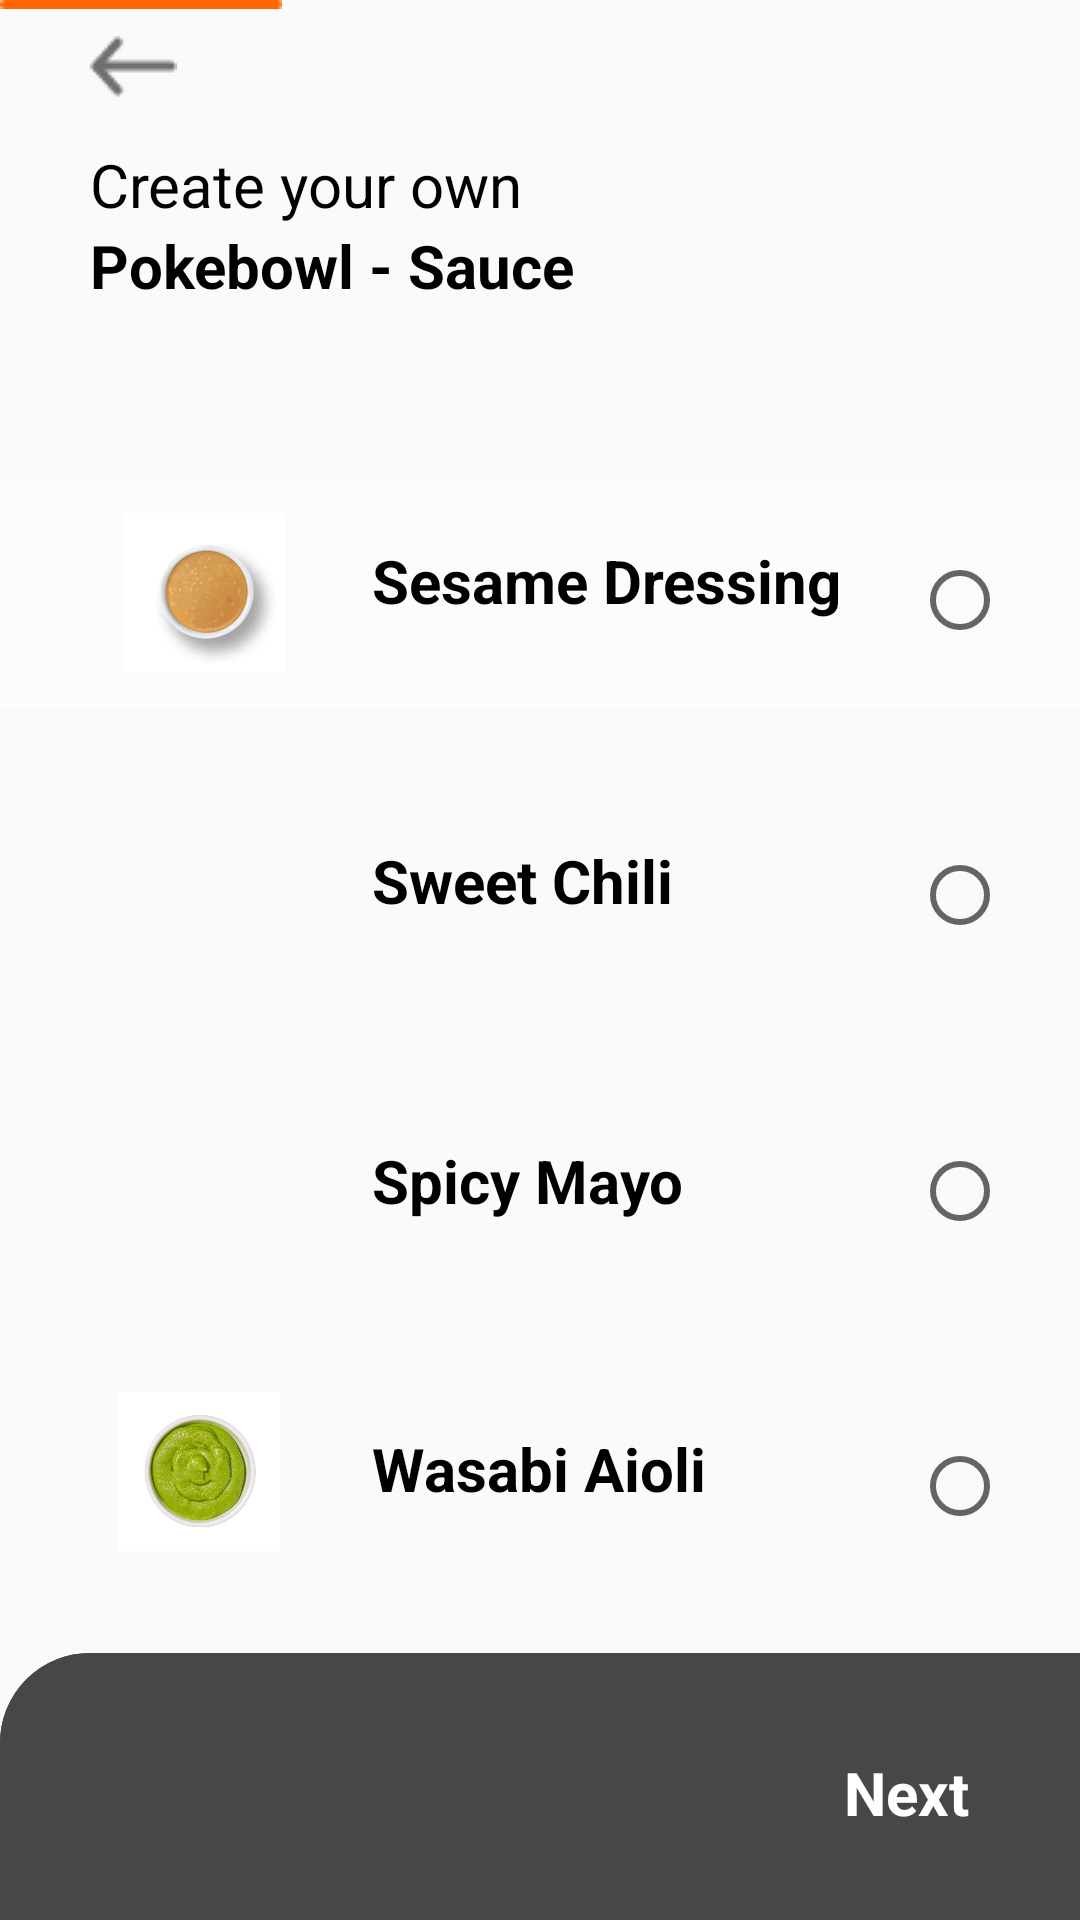

Here is an Android app screen rendered from its layout file. Give the layout XML and the strings, colors and styles it references.
<!-- AndroidManifest.xml: application theme AppTheme.FullScreen -->
<!-- res/layout/make_bowl_five.xml -->
<?xml version="1.0" encoding="utf-8"?>
<androidx.constraintlayout.widget.ConstraintLayout
    xmlns:android="http://schemas.android.com/apk/res/android"
    xmlns:app="http://schemas.android.com/apk/res-auto"
    android:layout_width="match_parent"
    android:layout_height="match_parent">

    <ImageView
        android:id="@+id/rectangle15"
        android:layout_width="fill_parent"
        android:layout_height="76dp"
        android:layout_marginTop="452dp"
        android:contentDescription="@string/rectangle"
        android:src="@drawable/custom_rectangle"
        app:layout_constraintEnd_toEndOf="parent"
        app:layout_constraintHorizontal_bias="0.0"
        app:layout_constraintStart_toStartOf="parent"
        app:layout_constraintTop_toTopOf="parent" />

    <TextView
        android:id="@+id/textView49"
        android:layout_width="wrap_content"
        android:layout_height="wrap_content"
        android:layout_marginStart="124dp"
        android:layout_marginLeft="124dp"
        android:layout_marginTop="476dp"
        android:text="@string/wasabiaioli"
        android:textColor="@color/colorText"
        android:textSize="20sp"
        android:textStyle="bold"
        app:layout_constraintStart_toStartOf="parent"
        app:layout_constraintTop_toTopOf="parent" />

    <ImageView
        android:id="@+id/imageView30"
        android:layout_width="77dp"
        android:layout_height="53dp"
        android:layout_marginStart="28dp"
        android:layout_marginLeft="28dp"
        android:layout_marginTop="464dp"
        android:contentDescription="@string/onion"
        app:layout_constraintStart_toStartOf="parent"
        app:layout_constraintTop_toTopOf="parent"
        app:srcCompat="@drawable/wasabiaioli" />

    <ImageView
        android:id="@+id/rectimage8"
        android:layout_width="fill_parent"
        android:layout_height="128dp"
        android:contentDescription="@string/rectangle"
        android:src="@drawable/custom_rectangle"
        app:layout_constraintEnd_toEndOf="parent"
        app:layout_constraintStart_toStartOf="parent"
        app:layout_constraintTop_toTopOf="parent" />

    <ImageView
        android:id="@+id/imageView31"
        android:layout_width="wrap_content"
        android:layout_height="wrap_content"
        android:contentDescription="@string/line"
        app:layout_constraintStart_toStartOf="parent"
        app:layout_constraintTop_toTopOf="parent"
        app:srcCompat="@drawable/line" />

    <ImageView
        android:id="@+id/imageView32"
        android:layout_width="wrap_content"
        android:layout_height="wrap_content"
        android:layout_marginStart="30dp"
        android:layout_marginLeft="30dp"
        android:layout_marginTop="12dp"
        android:contentDescription="@string/arrow"
        app:layout_constraintStart_toStartOf="parent"
        app:layout_constraintTop_toTopOf="parent"
        app:srcCompat="@drawable/arrow" />

    <TextView
        android:id="@+id/textView50"
        android:layout_width="wrap_content"
        android:layout_height="wrap_content"
        android:layout_marginStart="30dp"
        android:layout_marginLeft="30dp"
        android:layout_marginTop="48dp"
        android:text="@string/createYourOwn"
        android:textColor="@color/colorText"
        android:textSize="20sp"
        app:layout_constraintStart_toStartOf="parent"
        app:layout_constraintTop_toTopOf="parent" />

    <TextView
        android:id="@+id/textView51"
        android:layout_width="wrap_content"
        android:layout_height="wrap_content"
        android:layout_marginStart="30dp"
        android:layout_marginLeft="30dp"
        android:layout_marginTop="75dp"
        android:text="@string/createYourPokeSauce"
        android:textColor="@color/colorText"
        android:textSize="20sp"
        android:textStyle="bold"
        app:layout_constraintStart_toStartOf="parent"
        app:layout_constraintTop_toTopOf="parent" />

    <ImageView
        android:id="@+id/rectangle16"
        android:layout_width="fill_parent"
        android:layout_height="76dp"
        android:layout_marginTop="160dp"
        android:background="@color/colorGrayRectangle"
        android:contentDescription="@string/rectangle"
        android:src="@drawable/custom_rectangle"
        app:layout_constraintEnd_toEndOf="parent"
        app:layout_constraintHorizontal_bias="0.0"
        app:layout_constraintStart_toStartOf="parent"
        app:layout_constraintTop_toTopOf="parent" />

    <ImageView
        android:id="@+id/rectangle17"
        android:layout_width="fill_parent"
        android:layout_height="76dp"
        android:layout_marginTop="260dp"
        android:contentDescription="@string/rectangle"
        android:src="@drawable/custom_rectangle"
        app:layout_constraintEnd_toEndOf="parent"
        app:layout_constraintHorizontal_bias="0.0"
        app:layout_constraintStart_toStartOf="parent"
        app:layout_constraintTop_toTopOf="parent" />

    <ImageView
        android:id="@+id/rectangle18"
        android:layout_width="fill_parent"
        android:layout_height="76dp"
        android:layout_marginTop="356dp"
        android:contentDescription="@string/rectangle"
        android:src="@drawable/custom_rectangle"
        app:layout_constraintEnd_toEndOf="parent"
        app:layout_constraintHorizontal_bias="0.0"
        app:layout_constraintStart_toStartOf="parent"
        app:layout_constraintTop_toTopOf="parent" />

    <ImageView
        android:id="@+id/rectangle19"
        android:layout_width="fill_parent"
        android:layout_height="89dp"
        android:background="@drawable/total_rectangle"
        android:contentDescription="@string/rectangle"
        android:src="@drawable/total_rectangle"
        app:layout_constraintBottom_toBottomOf="parent"
        app:layout_constraintEnd_toEndOf="parent"
        app:layout_constraintHorizontal_bias="0.0"
        app:layout_constraintStart_toStartOf="parent" />

    <TextView
        android:id="@+id/textView52"
        android:layout_width="wrap_content"
        android:layout_height="wrap_content"
        android:layout_marginEnd="37dp"
        android:layout_marginRight="37dp"
        android:layout_marginBottom="29dp"
        android:text="@string/next"
        android:textColor="@color/colorButtonText"
        android:textSize="20sp"
        android:textStyle="bold"
        app:layout_constraintBottom_toBottomOf="parent"
        app:layout_constraintEnd_toEndOf="parent" />

    <ImageView
        android:id="@+id/imageView33"
        android:layout_width="77dp"
        android:layout_height="53dp"
        android:layout_marginStart="30dp"
        android:layout_marginLeft="30dp"
        android:layout_marginTop="171dp"
        android:contentDescription="@string/image"
        app:layout_constraintStart_toStartOf="parent"
        app:layout_constraintTop_toTopOf="parent"
        app:srcCompat="@drawable/sesamedressing" />

    <ImageView
        android:id="@+id/imageView34"
        android:layout_width="77dp"
        android:layout_height="53dp"
        android:layout_marginStart="30dp"
        android:layout_marginLeft="30dp"
        android:layout_marginTop="271dp"
        android:contentDescription="@string/cucumber"
        app:layout_constraintStart_toStartOf="parent"
        app:layout_constraintTop_toTopOf="parent"
        app:srcCompat="@drawable/sweetchilli" />

    <ImageView
        android:id="@+id/imageView35"
        android:layout_width="77dp"
        android:layout_height="53dp"
        android:layout_marginStart="30dp"
        android:layout_marginLeft="30dp"
        android:layout_marginTop="368dp"
        android:contentDescription="@string/spicymayo"
        app:layout_constraintStart_toStartOf="parent"
        app:layout_constraintTop_toTopOf="parent"
        app:srcCompat="@drawable/spicymayo" />

    <TextView
        android:id="@+id/textView53"
        android:layout_width="wrap_content"
        android:layout_height="wrap_content"
        android:layout_marginStart="124dp"
        android:layout_marginLeft="124dp"
        android:layout_marginTop="180dp"
        android:text="@string/sesamedressing"
        android:textColor="@color/colorText"
        android:textSize="20sp"
        android:textStyle="bold"
        app:layout_constraintStart_toStartOf="parent"
        app:layout_constraintTop_toTopOf="parent" />

    <TextView
        android:id="@+id/textView54"
        android:layout_width="wrap_content"
        android:layout_height="wrap_content"
        android:layout_marginStart="124dp"
        android:layout_marginLeft="124dp"
        android:layout_marginTop="280dp"
        android:text="@string/sweetchili"
        android:textColor="@color/colorText"
        android:textSize="20sp"
        android:textStyle="bold"
        app:layout_constraintStart_toStartOf="parent"
        app:layout_constraintTop_toTopOf="parent" />

    <TextView
        android:id="@+id/textView55"
        android:layout_width="wrap_content"
        android:layout_height="wrap_content"
        android:layout_marginStart="124dp"
        android:layout_marginLeft="124dp"
        android:layout_marginTop="380dp"
        android:text="@string/spicymayo"
        android:textColor="@color/colorText"
        android:textSize="20sp"
        android:textStyle="bold"
        app:layout_constraintStart_toStartOf="parent"
        app:layout_constraintTop_toTopOf="parent" />

    <RadioGroup
        android:layout_width="37dp"
        android:layout_height="328dp"
        android:layout_marginTop="184dp"
        android:layout_marginEnd="19dp"
        android:layout_marginRight="19dp"
        android:orientation="vertical"
        app:layout_constraintEnd_toEndOf="parent"
        app:layout_constraintTop_toTopOf="parent">

        <RadioButton
            android:id="@+id/sesamedressing"
            android:layout_width="wrap_content"
            android:layout_height="wrap_content"
            android:onClick="onRadioButtonClicked" />

        <RadioButton
            android:id="@+id/sweetchili"
            android:layout_width="wrap_content"
            android:layout_height="165dp"
            android:onClick="onRadioButtonClicked" />

        <RadioButton
            android:id="@+id/spicymayo"
            android:layout_width="wrap_content"
            android:layout_height="wrap_content"
            android:onClick="onRadioButtonClicked" />

        <RadioButton
            android:id="@+id/wasabiaioli"
            android:layout_width="wrap_content"
            android:layout_height="165dp"
            android:onClick="onRadioButtonClicked" />
    </RadioGroup>

</androidx.constraintlayout.widget.ConstraintLayout>
<!-- resources referenced by this layout -->
<resources>
  <color name="colorButtonText">#FFFFFF</color>
  <color name="colorGrayRectangle">#FCFCFC</color>
  <color name="colorText">#000000</color>
  <!-- drawable arrow: png bitmap (drawable, 421 bytes) -->
  <!-- drawable line: png bitmap (drawable, 132 bytes) -->
  <!-- drawable sesamedressing: png bitmap (drawable, 141847 bytes) -->
  <!-- drawable total_rectangle (drawable) -->
  <?xml version="1.0" encoding="UTF-8"?>
  <shape xmlns:android="http://schemas.android.com/apk/res/android" android:id="@+id/listview_background_shape">
      <stroke android:width="2dp" android:color="@color/colorTotal" />
      <corners android:topLeftRadius="29dp" />
      <solid android:color="@color/colorTotal" />
  </shape>
  <!-- drawable wasabiaioli: jpg bitmap (drawable, 63808 bytes) -->
  <string name="arrow">Arrow</string>
  <string name="createYourOwn">Create your own</string>
  <string name="createYourPokeSauce">Pokebowl - Sauce</string>
  <string name="cucumber">Cucumber</string>
  <string name="image">Image</string>
  <string name="line">Line</string>
  <string name="next">Next</string>
  <string name="onion">Onion</string>
  <string name="rectangle">Rectangle</string>
  <string name="sesamedressing">Sesame Dressing</string>
  <string name="spicymayo">Spicy Mayo</string>
  <string name="sweetchili">Sweet Chili</string>
  <string name="wasabiaioli">Wasabi Aioli</string>
  <style name="AppTheme.FullScreen" parent="@style/Theme.AppCompat.Light">
          <item name="windowNoTitle">true</item>
          <item name="windowActionBar">false</item>
          <item name="android:windowFullscreen">true</item>
          <item name="android:windowContentOverlay">@null</item>
      </style>
  <color name="colorTotal">#474747</color>
</resources>
